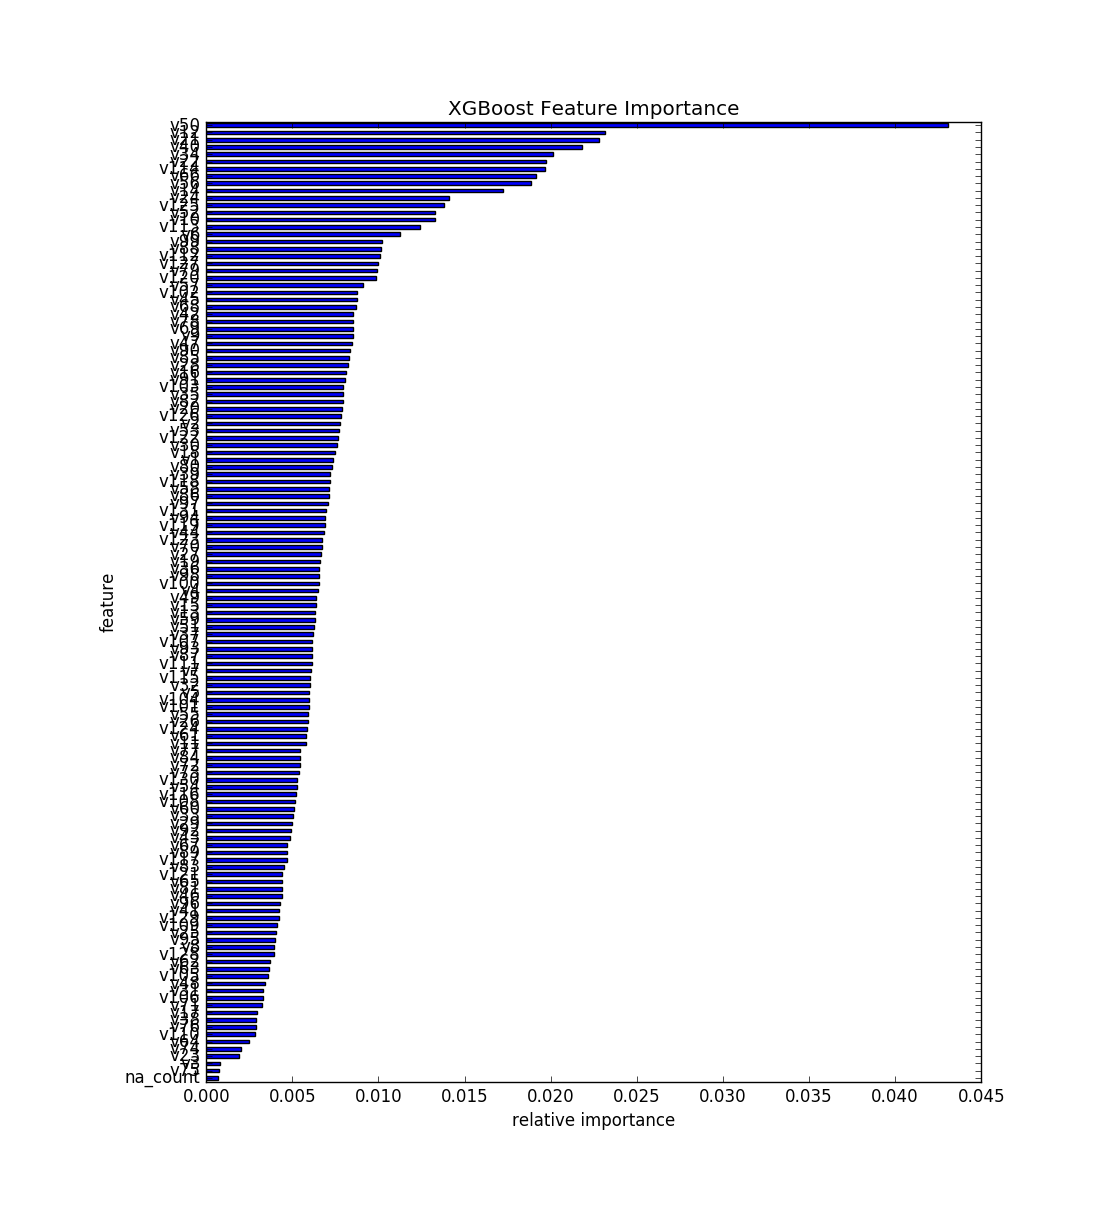

Data behind this chart, as committed beside it:
, feature, fscore
0, na_count, 0.0006952
1, v75, 0.0007614
2, v3, 0.0007834
3, v23, 0.001909
4, v74, 0.00203
5, v64, 0.002494
6, v110, 0.002847
7, v76, 0.002913
8, v38, 0.002913
9, v17, 0.002957
10, v71, 0.003255
11, v106, 0.003277
12, v31, 0.003321
13, v48, 0.00341
14, v105, 0.003586
15, v63, 0.003652
16, v62, 0.003719
17, v128, 0.003917
18, v8, 0.003928
19, v95, 0.003983
20, v25, 0.004061
21, v109, 0.004127
22, v129, 0.004237
23, v41, 0.004248
24, v96, 0.00427
25, v46, 0.00437
26, v81, 0.004392
27, v65, 0.004403
28, v121, 0.004403
29, v83, 0.004524
30, v117, 0.004712
31, v89, 0.004712
32, v67, 0.004712
33, v43, 0.004866
34, v92, 0.004899
35, v29, 0.004965
36, v33, 0.005054
37, v60, 0.005076
38, v108, 0.005164
39, v116, 0.005186
40, v54, 0.005252
41, v130, 0.005263
42, v73, 0.005374
43, v72, 0.005418
44, v84, 0.005429
45, v77, 0.005429
46, v11, 0.005782
47, v61, 0.005782
48, v124, 0.005837
49, v26, 0.005881
50, v55, 0.005925
51, v101, 0.005958
52, v104, 0.005958
53, v5, 0.005992
54, v32, 0.006014
55, v115, 0.006036
56, v7, 0.006102
57, v111, 0.006113
58, v87, 0.006157
59, v93, 0.006157
... 72 more rows
